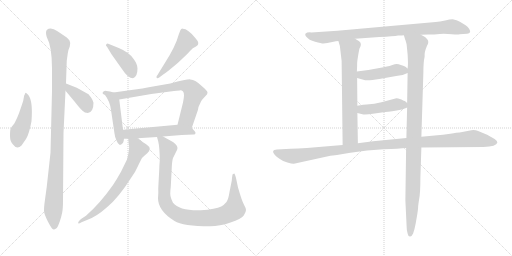
t = 0.00 s
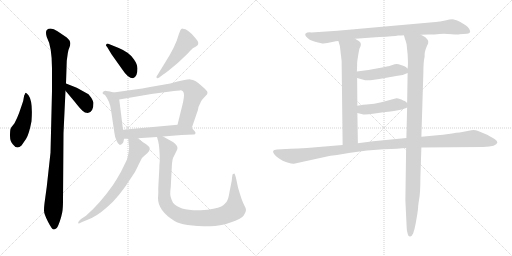
t = 2.57 s
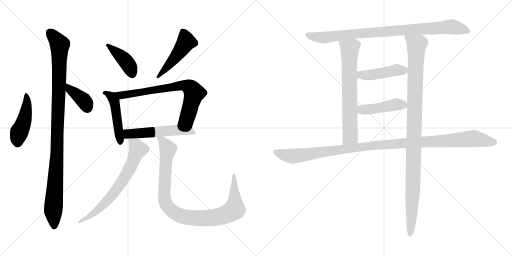
t = 5.14 s
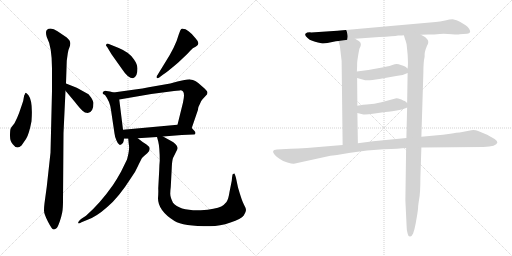
t = 7.71 s
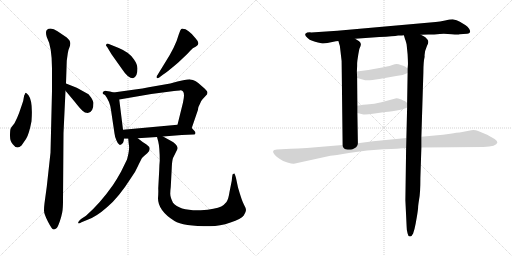
t = 10.28 s
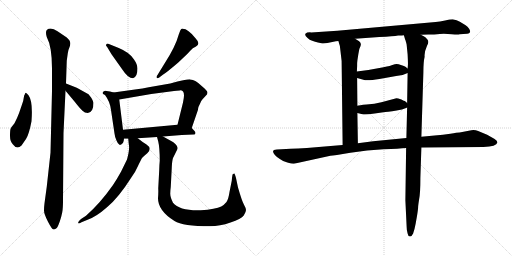
t = 12.85 s

The animated SVG that drew these frames (rendered in a browser with its animation timeline set to each time). Animation: 16 CSS @keyframes rules; one cycle of 12.85 s.

<svg version="1.1" viewBox="0 0 2048 1024" xmlns="http://www.w3.org/2000/svg">
  <g stroke="lightgray" stroke-dasharray="1,1" stroke-width="1" transform="scale(4, 4)">
    <line x1="0" y1="0" x2="256" y2="256"></line>
    <line x1="256" y1="0" x2="0" y2="256"></line>
    <line x1="128" y1="0" x2="128" y2="256"></line>
    <line x1="0" y1="128" x2="256" y2="128"></line>
    <line x1="256" y1="0" x2="512" y2="256"></line>
    <line x1="512" y1="0" x2="256" y2="256"></line>
    <line x1="384" y1="0" x2="384" y2="256"></line>
    <line x1="256" y1="128" x2="512" y2="128"></line>
  </g>
<g transform="scale(1, -1) translate(0, -850)">
   <style type="text/css">
    @keyframes keyframes0 {
      from {
       stroke: black;
       stroke-dashoffset: 456;
       stroke-width: 128;
       }
       60% {
       animation-timing-function: step-end;
       stroke: black;
       stroke-dashoffset: 0;
       stroke-width: 128;
       }
       to {
       stroke: black;
       stroke-width: 1024;
       }
       }
       #make-me-a-hanzi-animation-0 {
         animation: keyframes0 0.621094s both;
         animation-delay: 0.000000s;
         animation-timing-function: linear;
       }
    @keyframes keyframes1 {
      from {
       stroke: black;
       stroke-dashoffset: 1051;
       stroke-width: 128;
       }
       77% {
       animation-timing-function: step-end;
       stroke: black;
       stroke-dashoffset: 0;
       stroke-width: 128;
       }
       to {
       stroke: black;
       stroke-width: 1024;
       }
       }
       #make-me-a-hanzi-animation-1 {
         animation: keyframes1 1.105306s both;
         animation-delay: 0.621094s;
         animation-timing-function: linear;
       }
    @keyframes keyframes2 {
      from {
       stroke: black;
       stroke-dashoffset: 378;
       stroke-width: 128;
       }
       55% {
       animation-timing-function: step-end;
       stroke: black;
       stroke-dashoffset: 0;
       stroke-width: 128;
       }
       to {
       stroke: black;
       stroke-width: 1024;
       }
       }
       #make-me-a-hanzi-animation-2 {
         animation: keyframes2 0.557617s both;
         animation-delay: 1.726400s;
         animation-timing-function: linear;
       }
    @keyframes keyframes3 {
      from {
       stroke: black;
       stroke-dashoffset: 414;
       stroke-width: 128;
       }
       57% {
       animation-timing-function: step-end;
       stroke: black;
       stroke-dashoffset: 0;
       stroke-width: 128;
       }
       to {
       stroke: black;
       stroke-width: 1024;
       }
       }
       #make-me-a-hanzi-animation-3 {
         animation: keyframes3 0.586914s both;
         animation-delay: 2.284017s;
         animation-timing-function: linear;
       }
    @keyframes keyframes4 {
      from {
       stroke: black;
       stroke-dashoffset: 476;
       stroke-width: 128;
       }
       61% {
       animation-timing-function: step-end;
       stroke: black;
       stroke-dashoffset: 0;
       stroke-width: 128;
       }
       to {
       stroke: black;
       stroke-width: 1024;
       }
       }
       #make-me-a-hanzi-animation-4 {
         animation: keyframes4 0.637370s both;
         animation-delay: 2.870931s;
         animation-timing-function: linear;
       }
    @keyframes keyframes5 {
      from {
       stroke: black;
       stroke-dashoffset: 472;
       stroke-width: 128;
       }
       61% {
       animation-timing-function: step-end;
       stroke: black;
       stroke-dashoffset: 0;
       stroke-width: 128;
       }
       to {
       stroke: black;
       stroke-width: 1024;
       }
       }
       #make-me-a-hanzi-animation-5 {
         animation: keyframes5 0.634115s both;
         animation-delay: 3.508301s;
         animation-timing-function: linear;
       }
    @keyframes keyframes6 {
      from {
       stroke: black;
       stroke-dashoffset: 727;
       stroke-width: 128;
       }
       70% {
       animation-timing-function: step-end;
       stroke: black;
       stroke-dashoffset: 0;
       stroke-width: 128;
       }
       to {
       stroke: black;
       stroke-width: 1024;
       }
       }
       #make-me-a-hanzi-animation-6 {
         animation: keyframes6 0.841634s both;
         animation-delay: 4.142416s;
         animation-timing-function: linear;
       }
    @keyframes keyframes7 {
      from {
       stroke: black;
       stroke-dashoffset: 538;
       stroke-width: 128;
       }
       64% {
       animation-timing-function: step-end;
       stroke: black;
       stroke-dashoffset: 0;
       stroke-width: 128;
       }
       to {
       stroke: black;
       stroke-width: 1024;
       }
       }
       #make-me-a-hanzi-animation-7 {
         animation: keyframes7 0.687826s both;
         animation-delay: 4.984050s;
         animation-timing-function: linear;
       }
    @keyframes keyframes8 {
      from {
       stroke: black;
       stroke-dashoffset: 687;
       stroke-width: 128;
       }
       69% {
       animation-timing-function: step-end;
       stroke: black;
       stroke-dashoffset: 0;
       stroke-width: 128;
       }
       to {
       stroke: black;
       stroke-width: 1024;
       }
       }
       #make-me-a-hanzi-animation-8 {
         animation: keyframes8 0.809082s both;
         animation-delay: 5.671876s;
         animation-timing-function: linear;
       }
    @keyframes keyframes9 {
      from {
       stroke: black;
       stroke-dashoffset: 974;
       stroke-width: 128;
       }
       76% {
       animation-timing-function: step-end;
       stroke: black;
       stroke-dashoffset: 0;
       stroke-width: 128;
       }
       to {
       stroke: black;
       stroke-width: 1024;
       }
       }
       #make-me-a-hanzi-animation-9 {
         animation: keyframes9 1.042643s both;
         animation-delay: 6.480958s;
         animation-timing-function: linear;
       }
    @keyframes keyframes10 {
      from {
       stroke: black;
       stroke-dashoffset: 903;
       stroke-width: 128;
       }
       75% {
       animation-timing-function: step-end;
       stroke: black;
       stroke-dashoffset: 0;
       stroke-width: 128;
       }
       to {
       stroke: black;
       stroke-width: 1024;
       }
       }
       #make-me-a-hanzi-animation-10 {
         animation: keyframes10 0.984863s both;
         animation-delay: 7.523601s;
         animation-timing-function: linear;
       }
    @keyframes keyframes11 {
      from {
       stroke: black;
       stroke-dashoffset: 689;
       stroke-width: 128;
       }
       69% {
       animation-timing-function: step-end;
       stroke: black;
       stroke-dashoffset: 0;
       stroke-width: 128;
       }
       to {
       stroke: black;
       stroke-width: 1024;
       }
       }
       #make-me-a-hanzi-animation-11 {
         animation: keyframes11 0.810710s both;
         animation-delay: 8.508464s;
         animation-timing-function: linear;
       }
    @keyframes keyframes12 {
      from {
       stroke: black;
       stroke-dashoffset: 1069;
       stroke-width: 128;
       }
       78% {
       animation-timing-function: step-end;
       stroke: black;
       stroke-dashoffset: 0;
       stroke-width: 128;
       }
       to {
       stroke: black;
       stroke-width: 1024;
       }
       }
       #make-me-a-hanzi-animation-12 {
         animation: keyframes12 1.119954s both;
         animation-delay: 9.319174s;
         animation-timing-function: linear;
       }
    @keyframes keyframes13 {
      from {
       stroke: black;
       stroke-dashoffset: 448;
       stroke-width: 128;
       }
       59% {
       animation-timing-function: step-end;
       stroke: black;
       stroke-dashoffset: 0;
       stroke-width: 128;
       }
       to {
       stroke: black;
       stroke-width: 1024;
       }
       }
       #make-me-a-hanzi-animation-13 {
         animation: keyframes13 0.614583s both;
         animation-delay: 10.439128s;
         animation-timing-function: linear;
       }
    @keyframes keyframes14 {
      from {
       stroke: black;
       stroke-dashoffset: 450;
       stroke-width: 128;
       }
       59% {
       animation-timing-function: step-end;
       stroke: black;
       stroke-dashoffset: 0;
       stroke-width: 128;
       }
       to {
       stroke: black;
       stroke-width: 1024;
       }
       }
       #make-me-a-hanzi-animation-14 {
         animation: keyframes14 0.616211s both;
         animation-delay: 11.053711s;
         animation-timing-function: linear;
       }
    @keyframes keyframes15 {
      from {
       stroke: black;
       stroke-dashoffset: 1140;
       stroke-width: 128;
       }
       79% {
       animation-timing-function: step-end;
       stroke: black;
       stroke-dashoffset: 0;
       stroke-width: 128;
       }
       to {
       stroke: black;
       stroke-width: 1024;
       }
       }
       #make-me-a-hanzi-animation-15 {
         animation: keyframes15 1.177734s both;
         animation-delay: 11.669922s;
         animation-timing-function: linear;
       }
</style>
<path d="M 100.0 474.5 Q 96.0 470.5 95.0 459.5 Q 94.0 447.5 88.0 432.5 L 76.0 397.5 Q 68.0 376.5 58.0 357.5 Q 44.0 340.5 42.0 334.5 Q 40.0 327.5 40.0 306.5 Q 40.0 284.5 52.0 272.5 Q 68.0 250.5 86.0 268.5 L 104.0 294.5 Q 116.0 312.5 126.0 365.5 Q 132.0 445.5 114.0 469.5 Q 106.0 479.5 103.0 479.5 Q 100.0 478.5 100.0 474.5 Z" fill="lightgray"></path> 
<path d="M 264.0 516.5 L 267.0 607.5 L 271.0 636.5 Q 273.0 651.5 279.0 664.5 Q 284.0 677.5 278.0 688.5 Q 275.0 693.5 267.0 700.5 L 230.0 725.5 Q 203.0 743.5 187.0 730.5 Q 181.0 722.5 187.0 702.5 Q 208.0 663.5 208.0 576.5 L 208.0 486.5 L 202.0 239.5 L 187.0 103.5 L 178.0 37.5 Q 176.0 22.5 176.0 8.5 Q 176.0 -5.5 192.0 -36.5 Q 208.0 -67.5 214.0 -67.5 Q 219.0 -67.5 227.0 -61.5 Q 231.0 -57.5 239.0 -35.5 Q 246.0 -14.5 249.0 1.5 Q 252.0 16.5 252.0 48.5 L 254.0 318.5 L 262.0 487.5 L 264.0 516.5 Z" fill="lightgray"></path> 
<path d="M 374.0 439.5 Q 372.0 448.5 365.0 459.5 Q 358.0 469.5 354.0 473.5 L 307.0 499.5 L 264.0 516.5 C 236.0 527.5 243.0 510.5 262.0 487.5 L 298.0 444.5 Q 320.0 416.5 330.0 407.5 Q 339.0 398.5 351.0 398.5 Q 374.0 401.5 374.0 439.5 Z" fill="lightgray"></path> 
<path d="M 428.0 663.5 L 446.0 633.5 L 490.0 571.5 Q 512.0 537.5 532.0 537.5 Q 550.0 543.5 550.0 576.5 Q 550.0 592.5 536.0 612.5 Q 519.0 640.5 475.0 658.5 L 433.0 675.5 Q 424.0 676.5 424.0 668.5 Q 424.0 666.5 428.0 663.5 Z" fill="lightgray"></path> 
<path d="M 637.0 540.5 L 650.0 550.5 Q 664.0 558.5 712.0 599.5 L 748.0 633.5 L 761.0 647.5 Q 770.0 658.5 784.0 664.5 Q 804.0 674.5 782.0 697.5 Q 752.0 735.5 731.0 735.5 Q 725.0 736.5 721.0 728.5 L 715.0 712.5 Q 702.0 664.5 660.0 599.5 L 630.0 550.5 Q 626.0 546.5 626.0 542.5 Q 626.0 537.5 630.0 537.5 Q 633.0 537.5 637.0 540.5 Z" fill="lightgray"></path> 
<path d="M 454.0 480.5 L 440.0 484.5 L 426.0 486.5 Q 420.0 488.5 414.0 484.5 Q 410.0 480.5 410.0 478.5 Q 410.0 475.5 420.0 470.5 Q 440.0 444.5 444.0 410.5 L 458.0 316.5 Q 460.0 299.5 466.0 288.5 Q 471.0 276.5 475.0 274.5 Q 480.0 266.5 488.0 275.5 Q 494.0 278.5 496.0 295.5 L 492.0 331.5 L 477.0 452.5 C 474.0 474.5 474.0 474.5 454.0 480.5 Z" fill="lightgray"></path> 
<path d="M 767.0 338.5 L 792.0 411.5 Q 791.0 419.5 799.0 433.5 Q 803.0 446.5 811.0 454.5 L 824.0 468.5 Q 830.0 473.5 830.0 480.5 Q 830.0 487.5 809.0 504.5 Q 781.0 532.5 761.0 532.5 Q 749.0 533.5 681.0 516.5 L 595.0 501.5 Q 572.0 496.5 540.0 492.5 L 454.0 480.5 C 424.0 476.5 447.0 447.5 477.0 452.5 L 605.0 474.5 L 696.0 486.5 Q 705.0 488.5 719.0 488.5 Q 736.0 489.5 736.0 468.5 Q 736.0 460.5 732.0 440.5 L 710.0 351.5 C 703.0 322.5 757.0 310.5 767.0 338.5 Z" fill="lightgray"></path> 
<path d="M 782.0 318.5 Q 782.0 322.5 778.0 326.5 L 767.0 338.5 C 752.0 355.5 740.0 354.5 710.0 351.5 L 492.0 331.5 C 462.0 328.5 466.0 295.5 496.0 295.5 L 513.0 295.5 L 551.0 297.5 L 628.0 302.5 L 652.0 304.5 L 727.0 310.5 L 773.0 312.5 Q 782.0 311.5 782.0 318.5 Z" fill="lightgray"></path> 
<path d="M 513.0 295.5 L 515.0 274.5 Q 520.0 255.5 508.0 212.5 L 484.0 163.5 Q 468.0 134.5 452.0 110.5 Q 400.0 36.5 344.0 -12.5 L 324.0 -25.5 Q 313.0 -35.5 313.0 -38.5 Q 312.0 -41.5 314.0 -43.5 Q 318.0 -43.5 326.0 -38.5 L 348.0 -29.5 Q 384.0 -17.5 428.0 21.5 Q 474.0 59.5 526.0 141.5 Q 540.0 159.5 551.0 184.5 Q 562.0 208.5 568.0 218.5 Q 578.0 228.5 589.0 237.5 Q 599.0 246.5 599.0 255.5 Q 599.0 263.5 586.0 272.5 Q 572.0 280.5 551.0 297.5 C 527.0 316.5 510.0 325.5 513.0 295.5 Z" fill="lightgray"></path> 
<path d="M 628.0 302.5 L 633.0 284.5 Q 639.0 259.5 639.0 207.5 Q 637.0 187.5 637.0 172.5 L 633.0 97.5 Q 634.0 78.5 632.0 57.5 Q 632.0 7.5 698.0 -33.5 Q 731.0 -54.5 841.0 -54.5 Q 879.0 -54.5 922.0 -39.5 Q 965.0 -25.5 975.0 -11.5 Q 984.0 2.5 984.0 10.5 Q 984.0 17.5 976.0 31.5 Q 968.0 45.5 952.0 100.5 L 944.0 138.5 Q 939.0 156.5 937.0 156.5 L 931.0 153.5 Q 929.0 151.5 927.0 127.5 L 918.0 82.5 Q 914.0 54.5 906.0 42.5 Q 897.0 31.5 885.0 24.5 Q 863.0 13.5 803.0 9.5 L 790.0 9.5 Q 716.0 9.5 692.0 39.5 Q 681.0 61.5 681.0 75.5 Q 681.0 88.5 683.0 102.5 L 687.0 178.5 Q 688.0 206.5 692.0 218.5 L 704.0 242.5 Q 710.0 252.5 710.0 258.5 Q 709.0 274.5 681.0 288.5 L 652.0 304.5 C 626.0 318.5 623.0 320.5 628.0 302.5 Z" fill="lightgray"></path> 
<path d="M 1683.5 711.5 L 1712.5 712.5 Q 1737.5 712.5 1759.5 714.5 Q 1782.5 715.5 1807.5 713.5 Q 1832.5 711.5 1838.5 713.5 L 1868.5 715.5 Q 1887.5 717.5 1876.5 735.5 Q 1870.5 744.5 1862.5 749.5 L 1839.5 763.5 Q 1825.5 771.5 1814.5 772.5 Q 1803.5 773.5 1780.5 768.5 Q 1758.5 763.5 1742.5 762.5 L 1349.5 727.5 L 1244.5 720.5 Q 1227.5 721.5 1221.5 715.5 Q 1219.5 710.5 1223.5 705.5 Q 1235.5 689.5 1260.5 683.5 Q 1285.5 676.5 1293.5 676.5 L 1309.5 678.5 L 1343.5 685.5 Q 1344.5 686.5 1353.5 686.5 L 1420.5 695.5 L 1517.5 702.5 Q 1574.5 705.5 1592.5 708.5 Q 1609.5 708.5 1615.5 709.5 L 1683.5 711.5 Z" fill="lightgray"></path> 
<path d="M 1353.5 686.5 L 1359.5 666.5 L 1366.5 606.5 L 1370.5 270.5 C 1370.5 240.5 1431.5 247.5 1431.5 277.5 L 1429.5 398.5 L 1429.5 427.5 L 1428.5 538.5 L 1427.5 564.5 L 1428.5 586.5 Q 1428.5 603.5 1429.5 608.5 L 1431.5 621.5 Q 1436.5 654.5 1438.5 657.5 Q 1449.5 676.5 1436.5 685.5 L 1420.5 695.5 C 1395.5 711.5 1344.5 715.5 1353.5 686.5 Z" fill="lightgray"></path> 
<path d="M 1685.5 303.5 L 1693.5 561.5 Q 1693.5 603.5 1698.5 623.5 Q 1696.5 641.5 1708.5 668.5 Q 1716.5 681.5 1710.5 691.5 Q 1701.5 702.5 1696.5 704.5 L 1683.5 711.5 C 1658.5 727.5 1606.5 738.5 1615.5 709.5 L 1620.5 692.5 Q 1622.5 689.5 1626.5 672.5 L 1630.5 632.5 Q 1632.5 594.5 1631.5 588.5 L 1630.5 576.5 L 1630.5 558.5 L 1628.5 438.5 L 1628.5 420.5 L 1625.5 298.5 L 1624.5 258.5 L 1621.5 49.5 L 1626.5 -55.5 Q 1626.5 -72.5 1630.5 -83.5 Q 1632.5 -95.5 1639.5 -95.5 Q 1645.5 -97.5 1652.5 -83.5 Q 1658.5 -66.5 1662.5 -44.5 L 1668.5 -10.5 Q 1672.5 15.5 1672.5 22.5 Q 1672.5 28.5 1676.5 53.5 Q 1681.5 78.5 1681.5 139.5 L 1685.5 260.5 L 1685.5 303.5 Z" fill="lightgray"></path> 
<path d="M 1630.5 576.5 L 1621.5 583.5 Q 1620.5 584.5 1606.5 589.5 Q 1592.5 594.5 1586.5 594.5 Q 1581.5 594.5 1566.5 589.5 Q 1552.5 584.5 1517.5 578.5 L 1473.5 570.5 L 1427.5 564.5 C 1397.5 560.5 1399.5 546.5 1428.5 538.5 L 1453.5 531.5 Q 1466.5 525.5 1517.5 534.5 L 1584.5 546.5 L 1610.5 550.5 L 1630.5 558.5 C 1645.5 564.5 1645.5 564.5 1630.5 576.5 Z" fill="lightgray"></path> 
<path d="M 1429.5 398.5 L 1449.5 393.5 Q 1459.5 390.5 1498.5 396.5 L 1540.5 402.5 Q 1563.5 404.5 1607.5 412.5 L 1624.5 418.5 L 1628.5 420.5 C 1641.5 426.5 1641.5 426.5 1628.5 438.5 L 1619.5 446.5 Q 1617.5 446.5 1605.5 452.5 Q 1590.5 457.5 1585.5 457.5 L 1525.5 441.5 Q 1498.5 434.5 1466.5 432.5 Q 1435.5 429.5 1429.5 427.5 C 1400.5 421.5 1400.5 405.5 1429.5 398.5 Z" fill="lightgray"></path> 
<path d="M 1370.5 270.5 L 1227.5 258.5 Q 1189.5 255.5 1162.5 255.5 L 1107.5 252.5 Q 1081.5 251.5 1099.5 230.5 Q 1107.5 221.5 1119.5 214.5 Q 1130.5 205.5 1149.5 200.5 Q 1169.5 194.5 1175.5 195.5 L 1321.5 227.5 Q 1334.5 228.5 1401.5 239.5 Q 1469.5 250.5 1533.5 253.5 Q 1597.5 255.5 1624.5 258.5 L 1685.5 260.5 L 1933.5 262.5 Q 1986.5 264.5 1989.5 280.5 Q 1990.5 286.5 1978.5 294.5 L 1948.5 311.5 L 1912.5 326.5 Q 1899.5 331.5 1885.5 329.5 L 1838.5 320.5 Q 1829.5 320.5 1801.5 315.5 Q 1773.5 310.5 1738.5 308.5 L 1685.5 303.5 L 1625.5 298.5 L 1492.5 285.5 L 1431.5 277.5 L 1370.5 270.5 Z" fill="lightgray"></path> 
      <clipPath id="make-me-a-hanzi-clip-0">
      <path d="M 100.0 474.5 Q 96.0 470.5 95.0 459.5 Q 94.0 447.5 88.0 432.5 L 76.0 397.5 Q 68.0 376.5 58.0 357.5 Q 44.0 340.5 42.0 334.5 Q 40.0 327.5 40.0 306.5 Q 40.0 284.5 52.0 272.5 Q 68.0 250.5 86.0 268.5 L 104.0 294.5 Q 116.0 312.5 126.0 365.5 Q 132.0 445.5 114.0 469.5 Q 106.0 479.5 103.0 479.5 Q 100.0 478.5 100.0 474.5 Z" fill="lightgray"></path>
      </clipPath>
      <path clip-path="url(#make-me-a-hanzi-clip-0)" d="M 108.0 473.5 L 108.0 429.5 L 99.0 377.5 L 71.0 302.5 L 71.0 279.5 " fill="none" id="make-me-a-hanzi-animation-0" stroke-dasharray="328 656" stroke-linecap="round"></path>

      <clipPath id="make-me-a-hanzi-clip-1">
      <path d="M 264.0 516.5 L 267.0 607.5 L 271.0 636.5 Q 273.0 651.5 279.0 664.5 Q 284.0 677.5 278.0 688.5 Q 275.0 693.5 267.0 700.5 L 230.0 725.5 Q 203.0 743.5 187.0 730.5 Q 181.0 722.5 187.0 702.5 Q 208.0 663.5 208.0 576.5 L 208.0 486.5 L 202.0 239.5 L 187.0 103.5 L 178.0 37.5 Q 176.0 22.5 176.0 8.5 Q 176.0 -5.5 192.0 -36.5 Q 208.0 -67.5 214.0 -67.5 Q 219.0 -67.5 227.0 -61.5 Q 231.0 -57.5 239.0 -35.5 Q 246.0 -14.5 249.0 1.5 Q 252.0 16.5 252.0 48.5 L 254.0 318.5 L 262.0 487.5 L 264.0 516.5 Z" fill="lightgray"></path>
      </clipPath>
      <path clip-path="url(#make-me-a-hanzi-clip-1)" d="M 198.0 721.5 L 240.0 671.5 L 228.0 246.5 L 213.0 14.5 L 217.0 -57.5 " fill="none" id="make-me-a-hanzi-animation-1" stroke-dasharray="923 1846" stroke-linecap="round"></path>

      <clipPath id="make-me-a-hanzi-clip-2">
      <path d="M 374.0 439.5 Q 372.0 448.5 365.0 459.5 Q 358.0 469.5 354.0 473.5 L 307.0 499.5 L 264.0 516.5 C 236.0 527.5 243.0 510.5 262.0 487.5 L 298.0 444.5 Q 320.0 416.5 330.0 407.5 Q 339.0 398.5 351.0 398.5 Q 374.0 401.5 374.0 439.5 Z" fill="lightgray"></path>
      </clipPath>
      <path clip-path="url(#make-me-a-hanzi-clip-2)" d="M 269.0 508.5 L 279.0 492.5 L 333.0 450.5 L 349.0 419.5 " fill="none" id="make-me-a-hanzi-animation-2" stroke-dasharray="250 500" stroke-linecap="round"></path>

      <clipPath id="make-me-a-hanzi-clip-3">
      <path d="M 428.0 663.5 L 446.0 633.5 L 490.0 571.5 Q 512.0 537.5 532.0 537.5 Q 550.0 543.5 550.0 576.5 Q 550.0 592.5 536.0 612.5 Q 519.0 640.5 475.0 658.5 L 433.0 675.5 Q 424.0 676.5 424.0 668.5 Q 424.0 666.5 428.0 663.5 Z" fill="lightgray"></path>
      </clipPath>
      <path clip-path="url(#make-me-a-hanzi-clip-3)" d="M 430.0 669.5 L 508.0 600.5 L 530.0 551.5 " fill="none" id="make-me-a-hanzi-animation-3" stroke-dasharray="286 572" stroke-linecap="round"></path>

      <clipPath id="make-me-a-hanzi-clip-4">
      <path d="M 637.0 540.5 L 650.0 550.5 Q 664.0 558.5 712.0 599.5 L 748.0 633.5 L 761.0 647.5 Q 770.0 658.5 784.0 664.5 Q 804.0 674.5 782.0 697.5 Q 752.0 735.5 731.0 735.5 Q 725.0 736.5 721.0 728.5 L 715.0 712.5 Q 702.0 664.5 660.0 599.5 L 630.0 550.5 Q 626.0 546.5 626.0 542.5 Q 626.0 537.5 630.0 537.5 Q 633.0 537.5 637.0 540.5 Z" fill="lightgray"></path>
      </clipPath>
      <path clip-path="url(#make-me-a-hanzi-clip-4)" d="M 734.0 721.5 L 745.0 684.5 L 742.0 678.5 L 691.0 606.5 L 632.0 543.5 " fill="none" id="make-me-a-hanzi-animation-4" stroke-dasharray="348 696" stroke-linecap="round"></path>

      <clipPath id="make-me-a-hanzi-clip-5">
      <path d="M 454.0 480.5 L 440.0 484.5 L 426.0 486.5 Q 420.0 488.5 414.0 484.5 Q 410.0 480.5 410.0 478.5 Q 410.0 475.5 420.0 470.5 Q 440.0 444.5 444.0 410.5 L 458.0 316.5 Q 460.0 299.5 466.0 288.5 Q 471.0 276.5 475.0 274.5 Q 480.0 266.5 488.0 275.5 Q 494.0 278.5 496.0 295.5 L 492.0 331.5 L 477.0 452.5 C 474.0 474.5 474.0 474.5 454.0 480.5 Z" fill="lightgray"></path>
      </clipPath>
      <path clip-path="url(#make-me-a-hanzi-clip-5)" d="M 418.0 477.5 L 443.0 467.5 L 458.0 442.5 L 481.0 284.5 " fill="none" id="make-me-a-hanzi-animation-5" stroke-dasharray="344 688" stroke-linecap="round"></path>

      <clipPath id="make-me-a-hanzi-clip-6">
      <path d="M 767.0 338.5 L 792.0 411.5 Q 791.0 419.5 799.0 433.5 Q 803.0 446.5 811.0 454.5 L 824.0 468.5 Q 830.0 473.5 830.0 480.5 Q 830.0 487.5 809.0 504.5 Q 781.0 532.5 761.0 532.5 Q 749.0 533.5 681.0 516.5 L 595.0 501.5 Q 572.0 496.5 540.0 492.5 L 454.0 480.5 C 424.0 476.5 447.0 447.5 477.0 452.5 L 605.0 474.5 L 696.0 486.5 Q 705.0 488.5 719.0 488.5 Q 736.0 489.5 736.0 468.5 Q 736.0 460.5 732.0 440.5 L 710.0 351.5 C 703.0 322.5 757.0 310.5 767.0 338.5 Z" fill="lightgray"></path>
      </clipPath>
      <path clip-path="url(#make-me-a-hanzi-clip-6)" d="M 462.0 478.5 L 484.0 468.5 L 715.0 507.5 L 755.0 502.5 L 768.0 491.5 L 776.0 473.5 L 747.0 374.5 L 719.0 357.5 " fill="none" id="make-me-a-hanzi-animation-6" stroke-dasharray="599 1198" stroke-linecap="round"></path>

      <clipPath id="make-me-a-hanzi-clip-7">
      <path d="M 782.0 318.5 Q 782.0 322.5 778.0 326.5 L 767.0 338.5 C 752.0 355.5 740.0 354.5 710.0 351.5 L 492.0 331.5 C 462.0 328.5 466.0 295.5 496.0 295.5 L 513.0 295.5 L 551.0 297.5 L 628.0 302.5 L 652.0 304.5 L 727.0 310.5 L 773.0 312.5 Q 782.0 311.5 782.0 318.5 Z" fill="lightgray"></path>
      </clipPath>
      <path clip-path="url(#make-me-a-hanzi-clip-7)" d="M 500.0 302.5 L 517.0 315.5 L 713.0 330.5 L 757.0 327.5 L 775.0 319.5 " fill="none" id="make-me-a-hanzi-animation-7" stroke-dasharray="410 820" stroke-linecap="round"></path>

      <clipPath id="make-me-a-hanzi-clip-8">
      <path d="M 513.0 295.5 L 515.0 274.5 Q 520.0 255.5 508.0 212.5 L 484.0 163.5 Q 468.0 134.5 452.0 110.5 Q 400.0 36.5 344.0 -12.5 L 324.0 -25.5 Q 313.0 -35.5 313.0 -38.5 Q 312.0 -41.5 314.0 -43.5 Q 318.0 -43.5 326.0 -38.5 L 348.0 -29.5 Q 384.0 -17.5 428.0 21.5 Q 474.0 59.5 526.0 141.5 Q 540.0 159.5 551.0 184.5 Q 562.0 208.5 568.0 218.5 Q 578.0 228.5 589.0 237.5 Q 599.0 246.5 599.0 255.5 Q 599.0 263.5 586.0 272.5 Q 572.0 280.5 551.0 297.5 C 527.0 316.5 510.0 325.5 513.0 295.5 Z" fill="lightgray"></path>
      </clipPath>
      <path clip-path="url(#make-me-a-hanzi-clip-8)" d="M 520.0 290.5 L 543.0 269.5 L 552.0 252.5 L 532.0 202.5 L 492.0 130.5 L 464.0 89.5 L 398.0 15.5 L 320.0 -39.5 " fill="none" id="make-me-a-hanzi-animation-8" stroke-dasharray="559 1118" stroke-linecap="round"></path>

      <clipPath id="make-me-a-hanzi-clip-9">
      <path d="M 628.0 302.5 L 633.0 284.5 Q 639.0 259.5 639.0 207.5 Q 637.0 187.5 637.0 172.5 L 633.0 97.5 Q 634.0 78.5 632.0 57.5 Q 632.0 7.5 698.0 -33.5 Q 731.0 -54.5 841.0 -54.5 Q 879.0 -54.5 922.0 -39.5 Q 965.0 -25.5 975.0 -11.5 Q 984.0 2.5 984.0 10.5 Q 984.0 17.5 976.0 31.5 Q 968.0 45.5 952.0 100.5 L 944.0 138.5 Q 939.0 156.5 937.0 156.5 L 931.0 153.5 Q 929.0 151.5 927.0 127.5 L 918.0 82.5 Q 914.0 54.5 906.0 42.5 Q 897.0 31.5 885.0 24.5 Q 863.0 13.5 803.0 9.5 L 790.0 9.5 Q 716.0 9.5 692.0 39.5 Q 681.0 61.5 681.0 75.5 Q 681.0 88.5 683.0 102.5 L 687.0 178.5 Q 688.0 206.5 692.0 218.5 L 704.0 242.5 Q 710.0 252.5 710.0 258.5 Q 709.0 274.5 681.0 288.5 L 652.0 304.5 C 626.0 318.5 623.0 320.5 628.0 302.5 Z" fill="lightgray"></path>
      </clipPath>
      <path clip-path="url(#make-me-a-hanzi-clip-9)" d="M 634.0 299.5 L 649.0 288.5 L 671.0 251.5 L 658.0 118.5 L 660.0 45.5 L 681.0 11.5 L 706.0 -5.5 L 749.0 -18.5 L 811.0 -22.5 L 868.0 -17.5 L 919.0 -0.5 L 938.0 17.5 L 935.0 152.5 " fill="none" id="make-me-a-hanzi-animation-9" stroke-dasharray="846 1692" stroke-linecap="round"></path>

      <clipPath id="make-me-a-hanzi-clip-10">
      <path d="M 1683.5 711.5 L 1712.5 712.5 Q 1737.5 712.5 1759.5 714.5 Q 1782.5 715.5 1807.5 713.5 Q 1832.5 711.5 1838.5 713.5 L 1868.5 715.5 Q 1887.5 717.5 1876.5 735.5 Q 1870.5 744.5 1862.5 749.5 L 1839.5 763.5 Q 1825.5 771.5 1814.5 772.5 Q 1803.5 773.5 1780.5 768.5 Q 1758.5 763.5 1742.5 762.5 L 1349.5 727.5 L 1244.5 720.5 Q 1227.5 721.5 1221.5 715.5 Q 1219.5 710.5 1223.5 705.5 Q 1235.5 689.5 1260.5 683.5 Q 1285.5 676.5 1293.5 676.5 L 1309.5 678.5 L 1343.5 685.5 Q 1344.5 686.5 1353.5 686.5 L 1420.5 695.5 L 1517.5 702.5 Q 1574.5 705.5 1592.5 708.5 Q 1609.5 708.5 1615.5 709.5 L 1683.5 711.5 Z" fill="lightgray"></path>
      </clipPath>
      <path clip-path="url(#make-me-a-hanzi-clip-10)" d="M 1228.5 711.5 L 1292.5 700.5 L 1516.5 723.5 L 1810.5 743.5 L 1870.5 726.5 " fill="none" id="make-me-a-hanzi-animation-10" stroke-dasharray="775 1550" stroke-linecap="round"></path>

      <clipPath id="make-me-a-hanzi-clip-11">
      <path d="M 1353.5 686.5 L 1359.5 666.5 L 1366.5 606.5 L 1370.5 270.5 C 1370.5 240.5 1431.5 247.5 1431.5 277.5 L 1429.5 398.5 L 1429.5 427.5 L 1428.5 538.5 L 1427.5 564.5 L 1428.5 586.5 Q 1428.5 603.5 1429.5 608.5 L 1431.5 621.5 Q 1436.5 654.5 1438.5 657.5 Q 1449.5 676.5 1436.5 685.5 L 1420.5 695.5 C 1395.5 711.5 1344.5 715.5 1353.5 686.5 Z" fill="lightgray"></path>
      </clipPath>
      <path clip-path="url(#make-me-a-hanzi-clip-11)" d="M 1360.5 683.5 L 1399.5 653.5 L 1400.5 304.5 L 1377.5 278.5 " fill="none" id="make-me-a-hanzi-animation-11" stroke-dasharray="561 1122" stroke-linecap="round"></path>

      <clipPath id="make-me-a-hanzi-clip-12">
      <path d="M 1685.5 303.5 L 1693.5 561.5 Q 1693.5 603.5 1698.5 623.5 Q 1696.5 641.5 1708.5 668.5 Q 1716.5 681.5 1710.5 691.5 Q 1701.5 702.5 1696.5 704.5 L 1683.5 711.5 C 1658.5 727.5 1606.5 738.5 1615.5 709.5 L 1620.5 692.5 Q 1622.5 689.5 1626.5 672.5 L 1630.5 632.5 Q 1632.5 594.5 1631.5 588.5 L 1630.5 576.5 L 1630.5 558.5 L 1628.5 438.5 L 1628.5 420.5 L 1625.5 298.5 L 1624.5 258.5 L 1621.5 49.5 L 1626.5 -55.5 Q 1626.5 -72.5 1630.5 -83.5 Q 1632.5 -95.5 1639.5 -95.5 Q 1645.5 -97.5 1652.5 -83.5 Q 1658.5 -66.5 1662.5 -44.5 L 1668.5 -10.5 Q 1672.5 15.5 1672.5 22.5 Q 1672.5 28.5 1676.5 53.5 Q 1681.5 78.5 1681.5 139.5 L 1685.5 260.5 L 1685.5 303.5 Z" fill="lightgray"></path>
      </clipPath>
      <path clip-path="url(#make-me-a-hanzi-clip-12)" d="M 1622.5 706.5 L 1666.5 669.5 L 1651.5 82.5 L 1639.5 -85.5 " fill="none" id="make-me-a-hanzi-animation-12" stroke-dasharray="941 1882" stroke-linecap="round"></path>

      <clipPath id="make-me-a-hanzi-clip-13">
      <path d="M 1630.5 576.5 L 1621.5 583.5 Q 1620.5 584.5 1606.5 589.5 Q 1592.5 594.5 1586.5 594.5 Q 1581.5 594.5 1566.5 589.5 Q 1552.5 584.5 1517.5 578.5 L 1473.5 570.5 L 1427.5 564.5 C 1397.5 560.5 1399.5 546.5 1428.5 538.5 L 1453.5 531.5 Q 1466.5 525.5 1517.5 534.5 L 1584.5 546.5 L 1610.5 550.5 L 1630.5 558.5 C 1645.5 564.5 1645.5 564.5 1630.5 576.5 Z" fill="lightgray"></path>
      </clipPath>
      <path clip-path="url(#make-me-a-hanzi-clip-13)" d="M 1436.5 558.5 L 1443.5 550.5 L 1475.5 549.5 L 1586.5 570.5 L 1622.5 563.5 " fill="none" id="make-me-a-hanzi-animation-13" stroke-dasharray="320 640" stroke-linecap="round"></path>

      <clipPath id="make-me-a-hanzi-clip-14">
      <path d="M 1429.5 398.5 L 1449.5 393.5 Q 1459.5 390.5 1498.5 396.5 L 1540.5 402.5 Q 1563.5 404.5 1607.5 412.5 L 1624.5 418.5 L 1628.5 420.5 C 1641.5 426.5 1641.5 426.5 1628.5 438.5 L 1619.5 446.5 Q 1617.5 446.5 1605.5 452.5 Q 1590.5 457.5 1585.5 457.5 L 1525.5 441.5 Q 1498.5 434.5 1466.5 432.5 Q 1435.5 429.5 1429.5 427.5 C 1400.5 421.5 1400.5 405.5 1429.5 398.5 Z" fill="lightgray"></path>
      </clipPath>
      <path clip-path="url(#make-me-a-hanzi-clip-14)" d="M 1434.5 420.5 L 1447.5 412.5 L 1487.5 413.5 L 1583.5 433.5 L 1623.5 425.5 " fill="none" id="make-me-a-hanzi-animation-14" stroke-dasharray="322 644" stroke-linecap="round"></path>

      <clipPath id="make-me-a-hanzi-clip-15">
      <path d="M 1370.5 270.5 L 1227.5 258.5 Q 1189.5 255.5 1162.5 255.5 L 1107.5 252.5 Q 1081.5 251.5 1099.5 230.5 Q 1107.5 221.5 1119.5 214.5 Q 1130.5 205.5 1149.5 200.5 Q 1169.5 194.5 1175.5 195.5 L 1321.5 227.5 Q 1334.5 228.5 1401.5 239.5 Q 1469.5 250.5 1533.5 253.5 Q 1597.5 255.5 1624.5 258.5 L 1685.5 260.5 L 1933.5 262.5 Q 1986.5 264.5 1989.5 280.5 Q 1990.5 286.5 1978.5 294.5 L 1948.5 311.5 L 1912.5 326.5 Q 1899.5 331.5 1885.5 329.5 L 1838.5 320.5 Q 1829.5 320.5 1801.5 315.5 Q 1773.5 310.5 1738.5 308.5 L 1685.5 303.5 L 1625.5 298.5 L 1492.5 285.5 L 1431.5 277.5 L 1370.5 270.5 Z" fill="lightgray"></path>
      </clipPath>
      <path clip-path="url(#make-me-a-hanzi-clip-15)" d="M 1103.5 241.5 L 1173.5 225.5 L 1531.5 272.5 L 1883.5 295.5 L 1980.5 281.5 " fill="none" id="make-me-a-hanzi-animation-15" stroke-dasharray="1012 2024" stroke-linecap="round"></path>

</g>
</svg>
